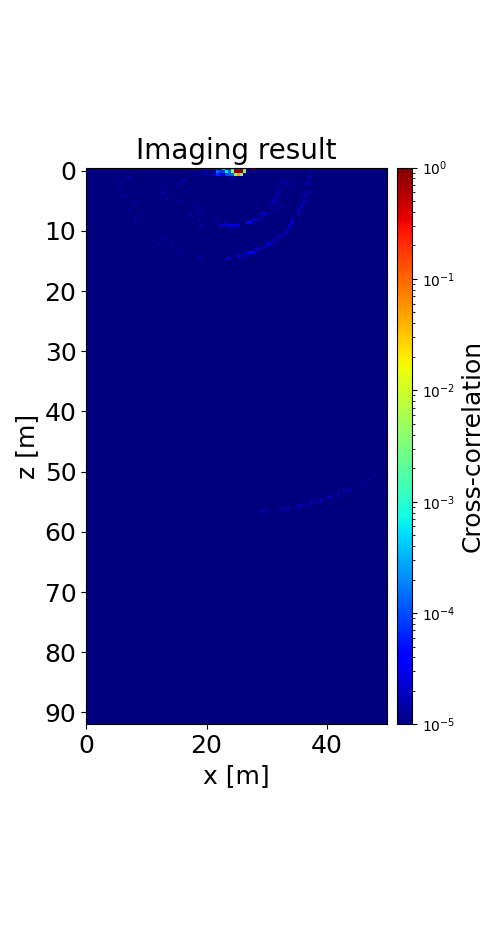

Data behind this chart, as committed beside it:
7.710351552471695361e-08, 8.222319777294127574e-08, 2.573447882241765449e-08, 1.090779253813872899e-06, 7.057355824874945461e-08, 5.507021652319280168e-08, 4.647796164277273327e-07, 6.319656826059398727e-06, 1.188453354343949317e-07, 3.319177479932508485e-08, 5.695350451852503585e-06, 1.938249294014966028e-06, 9.990286221417116268e-08, 1.385342122995867817e-07, 4.860847924963970822e-06, 2.176526882897567079e-06, 1.851202200357062603e-07, 3.094743302266186400e-06, 8.553733924866544005e-08, 4.472818061957933230e-06, 1.286724928978096797e-06, 4.921445525503554820e-07, 2.255445590702113267e-06, 2.085791351063681282e-06
7.438155583773682455e-08, 9.779871272652468506e-08, 2.596284729228448102e-08, 9.472283551879007671e-07, 7.171418515952997242e-08, 4.896098472173054182e-08, 4.544555398065670319e-07, 5.962058381396074051e-06, 1.194678020560714019e-07, 3.155034025608205197e-08, 4.655636008009080315e-06, 1.862201640010741389e-06, 1.562188630675875747e-07, 1.442887978494892971e-07, 6.215963758421560148e-06, 1.869838379481767422e-06, 9.203196803807684699e-08, 4.013236464663386986e-06, 1.045616546833703619e-07, 5.271860993287341251e-06, 2.743916526292873202e-06, 1.042899360515464662e-06, 9.798099582865095728e-07, 2.116945430422046719e-06
6.187366765452365172e-08, 1.465842451632670560e-07, 3.014813766908972851e-08, 5.303962295092919173e-07, 8.620974750446261917e-08, 3.554629461751267492e-08, 3.777505769291603910e-07, 4.373312111572687987e-06, 1.222107685169641531e-07, 2.600969237882786275e-08, 2.118954775032503105e-06, 1.360934594925068067e-06, 3.996669070710619166e-07, 1.635694012462687935e-07, 1.065931161662206730e-05, 1.067366615764530520e-06, 7.918179920465034596e-08, 6.979961298507783637e-06, 4.655263360263661738e-08, 3.595187803552036166e-06, 3.227839548945959333e-06, 3.221827646695512334e-07, 6.328772961697224516e-07, 6.352837359944900904e-06
4.068192811932789409e-08, 1.922503149313600718e-07, 5.547202610956061182e-08, 3.595950417015402963e-08, 1.018497303258700808e-07, 2.346931079464648350e-08, 1.999392963879088923e-07, 1.475944715893100129e-06, 1.921068043958002500e-07, 2.587264694379029749e-08, 2.988150858722201435e-07, 6.118738337808566652e-07, 7.360795344365192909e-07, 2.555738217814641221e-07, 1.485269226001286769e-05, 2.707151600930285670e-07, 1.946286353154883626e-06, 1.002520602195015062e-05, 4.601547858964284753e-08, 1.977571886234025255e-06, 4.701487595175841292e-06, 7.070702212434767873e-08, 1.899219694750612895e-06, 6.474092698749680028e-06
3.773374914412230690e-08, 1.395506284720518889e-07, 1.474226388888096376e-07, 4.990413091759390507e-07, 5.427111633673608931e-08, 1.298368494577867266e-08, 2.883111001974593004e-08, 1.906221159324778373e-07, 5.312197695876891644e-07, 3.464748640967803503e-08, 1.693013782507577345e-07, 6.112498131119346543e-06, 6.380654431158563016e-07, 3.663607534978102477e-07, 7.005493687128914775e-06, 5.683173544015512613e-08, 4.844146079220705334e-06, 5.458970586064344414e-06, 4.047245242569007782e-08, 5.639607457879031966e-07, 2.651514725659890221e-06, 1.832540950063096095e-07, 6.857479114201286615e-06, 5.816565120001135902e-07
2.602915099293845457e-08, 7.067474334543766149e-08, 2.293182824064611274e-07, 1.470497724033444402e-06, 8.558305125036719878e-09, 6.990015273390488719e-08, 1.621153316939655397e-08, 3.779917954335296852e-06, 7.939462054307696534e-07, 4.888335731089098564e-09, 4.218748463765622689e-07, 1.851983301036102769e-05, 2.433135531375240019e-07, 2.821319551369239317e-07, 7.878854700957664200e-07, 3.052971190846399184e-07, 3.346504446683404066e-07, 3.045573095034386921e-07, 2.387601307140459657e-07, 2.070328498475075834e-08, 5.169962790237989540e-06, 9.864521657949023185e-07, 4.098740416367603300e-06, 3.022255040851120641e-08
5.991420172423081787e-09, 1.362977161684161394e-07, 1.002070131372649178e-07, 6.175264366979066429e-07, 7.129911198259632310e-08, 1.894034124370814194e-07, 7.995094134035600650e-08, 3.288543681721539825e-06, 1.155202588196921540e-07, 7.523596227734317137e-08, 2.620854372285047177e-07, 2.234770494429629601e-06, 9.757053549594732106e-08, 6.478829468702319435e-09, 8.821767060780306567e-06, 1.416304714132631857e-06, 2.916404153376824913e-06, 5.016280928384950217e-06, 1.189325869889462435e-06, 7.552672147301414655e-08, 6.207834690639907492e-06, 2.492240726671153194e-07, 7.597778018717594886e-07, 4.393375285001086286e-07
3.941327915782308092e-07, 3.734447088392779432e-08, 1.272722317486297885e-07, 1.157147760276189475e-08, 1.064987297206569893e-06, 1.261430732794069931e-07, 5.425505560999116683e-08, 1.064205467443556313e-07, 4.493500686794144630e-06, 1.805777251048510710e-08, 1.952140991158760250e-08, 1.060116334844570181e-05, 1.775392971157133501e-06, 7.233870617791986319e-07, 8.864260985631323956e-07, 5.252507439739535985e-08, 4.157823296922408651e-07, 3.214992325537363771e-06, 1.175111661180743042e-08, 1.221340848768190865e-07, 2.144156898180939659e-06, 4.425707496044052402e-06, 2.244020250777836715e-06, 8.122410816894735725e-07
1.266864537214086833e-06, 7.293884120155286073e-08, 7.872379271742386722e-08, 1.827230538342835345e-07, 7.154175299852923548e-07, 6.435861299563321412e-08, 3.184060028908732747e-08, 3.285039360350939985e-07, 3.618660867293136293e-06, 1.249225408084756223e-07, 3.056736791151786947e-08, 1.716827569627096790e-06, 4.786233311241081079e-07, 2.891980949010131296e-07, 3.253589266730026877e-07, 1.430887562433677692e-05, 4.909030665475329329e-09, 3.228747578776626939e-07, 9.747084829016798517e-06, 4.243755924422673777e-08, 1.637878023630446015e-06, 5.590454569628041406e-07, 8.632910063678590433e-07, 1.879429296031986428e-06
2.997514723398097927e-08, 2.789328901109358373e-08, 1.316148198175669833e-07, 1.440383722748598176e-07, 1.043068388962003387e-06, 4.166237347854027243e-08, 2.239049352134942983e-08, 4.122155012326972948e-08, 2.683910975249262255e-06, 9.228110214076988089e-07, 9.667096378488896291e-08, 3.735390348143222668e-07, 1.795864995971002871e-05, 9.871600743114853917e-08, 4.213793441847290263e-07, 3.949960632298404735e-07, 4.482177390123332001e-07, 2.185485598896872509e-06, 4.510763812019355011e-07, 3.691507345675515237e-07, 7.356276607971287426e-08, 7.261788895200073979e-06, 3.964703010388550992e-06, 3.269533452273701337e-06
1.239052377033800493e-06, 3.663623688586994432e-08, 6.474297919161284464e-08, 3.004246729118489207e-08, 4.012357613098918613e-07, 2.652689880357845222e-07, 1.617667816268183255e-07, 4.692244194447631218e-08, 1.433460604158179108e-06, 1.264314143567679646e-06, 1.569021579251747258e-08, 1.300989446044851831e-07, 2.724531339148120008e-06, 1.232440346437626641e-06, 4.290729754027848745e-07, 4.187443796025621026e-06, 6.162039422859436370e-07, 8.708416195488404356e-09, 3.030487955693295693e-06, 2.693794582548039086e-07, 1.705187961852057335e-07, 1.081113207413628248e-07, 3.336948676101392115e-07, 3.420245932899018381e-06
1.025603231427496357e-07, 1.249556032981452026e-06, 7.945079018278647451e-08, 1.605081105089827323e-07, 2.340997532899546137e-07, 9.857463628325450650e-07, 4.182119533287150121e-08, 7.133837090969769913e-09, 3.497479604159622930e-07, 4.108181027216864791e-06, 3.071905030696153728e-07, 1.100348846822889119e-07, 1.726401875993142345e-06, 4.762784143818345824e-08, 1.120201376930352376e-07, 6.570917453759885484e-07, 1.481529257713251907e-05, 8.486711937040455289e-08, 1.454988993480214775e-06, 1.162834255397805518e-05, 1.318478673382754166e-07, 1.090891200705498462e-06, 9.932678223554358169e-07, 3.478014811159371825e-06
2.018085306258547973e-07, 1.387244409513880416e-07, 6.113052463668004438e-08, 1.542367960612944882e-07, 1.929317384143269793e-08, 1.388114085856567629e-06, 9.236019862638179567e-08, 5.555067662982143445e-08, 9.756232702513051999e-08, 4.253349137043156593e-06, 3.126650047218298728e-07, 3.233617640752986315e-09, 4.081814913580780450e-07, 1.015720595518690505e-05, 4.403138515433611504e-07, 2.203800508005779693e-07, 8.017521208342638973e-06, 1.495102316164402555e-06, 7.792832163492118782e-08, 5.886998069759037457e-06, 1.371021982544375575e-06, 9.388570963680543229e-08, 4.623159009599953343e-06, 1.169811249129347485e-06
2.008527820956734917e-07, 5.725176523749686744e-07, 4.184080496259420643e-07, 5.448082003380068314e-08, 5.242457296904798092e-08, 2.117745619433500144e-07, 1.423558454902603047e-06, 5.788775086604504677e-08, 4.469530244296908936e-08, 6.181703766777898318e-08, 6.823177762237953331e-06, 2.064930539574484584e-07, 1.690870776045952817e-08, 8.237143530256198264e-06, 1.070444034511451852e-06, 5.871119986595360263e-07, 6.151636145793263757e-07, 1.171701314884014535e-05, 1.547812882355435843e-07, 7.216551539741671514e-08, 1.081092312342087737e-05, 2.019557416578193911e-07, 2.483432778841619470e-06, 4.268815228723468283e-07
8.004999289123629093e-08, 1.686414938206186709e-07, 2.615831548553267729e-07, 4.096203968163351415e-08, 9.499530708686832406e-08, 3.191025643800040093e-08, 9.522892572182378973e-07, 9.475640537107751586e-08, 4.244826370328279895e-08, 3.120616920777321737e-08, 3.243430256894317081e-06, 6.716373971036449416e-07, 1.119521339909961905e-07, 4.562646229479902434e-07, 1.303485696761798315e-05, 1.362383548198703137e-07, 2.761948385207117711e-07, 8.271151984711838014e-06, 1.637056472969534276e-06, 1.987083613279610929e-07, 5.136985409815425932e-06, 5.631879393341998365e-06, 1.825231004762695182e-08, 3.886045124430424385e-06
7.619110840144887494e-09, 1.173158483052697950e-07, 8.599636681271407542e-07, 3.858778202950003385e-07, 1.409622398761968296e-07, 5.223901057600991152e-08, 4.920686934540839557e-08, 1.430490100329313055e-06, 3.918162050186120223e-08, 7.855239667562329171e-09, 1.567157993405018953e-07, 6.197362983325276986e-06, 1.765874859839390189e-07, 5.968549029939825973e-08, 5.783889327934400736e-06, 5.227496523705183375e-08, 1.015033171277281786e-07, 9.400436358155374262e-08, 1.539894895358919112e-05, 1.776623817784783343e-07, 1.338225381888381720e-07, 9.783082867700590462e-06, 4.845762518514163429e-06, 9.245326802691238227e-07
2.465366204515104334e-08, 1.627349804992225989e-07, 1.474946602788196574e-07, 6.857591685496164328e-08, 6.093837173656985390e-08, 2.240347354163053105e-07, 3.173564771326418088e-08, 1.409918464606874439e-06, 2.993405931738694864e-08, 1.027327442464530061e-07, 4.152261980578961930e-09, 4.434781276292904556e-06, 2.292877979926804342e-07, 1.417377392204630798e-08, 3.895767012101740427e-07, 1.001568043093880403e-07, 1.057630049401872976e-06, 2.170988968434281311e-07, 6.190051309858539587e-06, 6.545738044834008552e-07, 1.475782325428876035e-07, 2.342905260462506742e-06, 1.847665035690522874e-06, 4.642873674507591326e-06
6.325663457121604820e-08, 6.330320825671203681e-09, 1.487990263948504397e-07, 4.912259801744182330e-07, 1.044286948475350637e-06, 1.828578308041373731e-07, 2.451399726567395124e-08, 4.402565483177784633e-08, 9.933361418460652158e-07, 9.109875820868198152e-08, 1.852239326593914751e-08, 3.429340656928534059e-07, 3.764907984577805855e-07, 9.613903482027758229e-07, 6.242052873674340306e-08, 2.098106873504665470e-08, 1.670395058443830479e-05, 9.152681061870528544e-08, 4.866925161048294267e-07, 6.453444409094789090e-07, 2.087359655024498301e-06, 2.607508406519721968e-07, 2.414267747328965480e-06, 1.754072354062257926e-06
1.391474535549880017e-07, 1.456952987497602769e-08, 4.268367274053179722e-08, 9.101497592977364020e-08, 9.816216896280915107e-07, 6.383962528460841467e-08, 1.307996445669082583e-07, 3.430768060227011380e-08, 6.493009935037363961e-07, 9.880078455581964945e-07, 5.969005575097713609e-08, 6.644717694886323746e-08, 2.407202456908488494e-07, 6.598256471673083047e-06, 3.929797074154783014e-07, 3.791479546778492664e-08, 7.897020672347123814e-06, 1.945133513247755323e-07, 2.568637325810592983e-08, 1.623620397376827581e-07, 1.249108047495034708e-05, 8.936782084205995606e-07, 3.389624416586349656e-08, 3.179268171746906502e-06
2.573169646824521450e-07, 2.084709281489519263e-07, 1.994327446806777288e-08, 3.938372322330202354e-08, 6.979493333021778545e-08, 4.721831151455492255e-07, 1.015598799666935584e-07, 1.699080726386661095e-07, 3.250422206146081890e-08, 1.188915620439526959e-06, 2.771975805182860966e-07, 1.456054382497044260e-07, 1.528743565702459370e-08, 3.859722325437261342e-06, 2.321799609212587174e-06, 1.558382660152881317e-07, 3.355703110098201259e-07, 7.675430567070065560e-06, 1.533341659629496490e-06, 9.254347583340310132e-08, 7.746107981778049828e-07, 1.212218356363674044e-05, 2.854026086268100840e-07, 6.202021514204776129e-07
1.225679941735086583e-07, 5.299282315408352184e-08, 8.605093537392877917e-08, 8.642934300336840125e-09, 9.101387031545025179e-08, 3.779474732847557063e-07, 1.332446177311698224e-06, 8.347253839171910896e-08, 9.103634819923096409e-08, 3.976562395713301857e-08, 9.042937118772885619e-08, 2.254980867579695169e-07, 1.041758611657414692e-07, 2.375930481619732839e-07, 3.247925137795495951e-06, 1.856132397964522450e-07, 1.421025342350948571e-07, 6.226883896167274470e-07, 2.623186429988797294e-07, 1.839085495796788543e-06, 1.334111440915027414e-07, 4.088341900946561274e-06, 6.162651770833646067e-06, 1.054492590566467511e-07
6.470785581277491434e-08, 2.291552339330993970e-07, 9.116411433818410958e-08, 1.125186880872084606e-08, 8.471068467850236375e-08, 1.544773261949988749e-08, 1.240131204982977396e-06, 7.581321612128465456e-07, 1.940381180565667774e-07, 3.773017241051253557e-08, 7.817922527999118471e-08, 6.561130905910233824e-07, 1.762933153256901043e-07, 9.220166050645801080e-08, 4.344181018348656251e-07, 1.000638634343922654e-06, 1.088416193431688842e-07, 5.461563286887692705e-08, 6.596163792904904988e-07, 1.412558555920682399e-06, 1.871896156961596965e-06, 1.701251352960971053e-07, 6.016732439184715828e-06, 5.280359373278934929e-06
1.822956359749585791e-08, 6.369996488067428656e-08, 3.106539078549174248e-07, 1.540734712306808144e-07, 1.685068119332118237e-08, 1.609522941512778331e-08, 5.227802941313145197e-08, 1.144236424131664475e-06, 4.221418923261444523e-07, 1.011046697357157001e-07, 1.902061546162305168e-08, 1.057396340196328622e-07, 1.270574988747420883e-06, 7.466082048326534874e-08, 1.786545848804383191e-07, 3.865013033308084943e-07, 5.754245231914436830e-07, 3.429417450950248571e-08, 6.875571148126622134e-08, 3.387059892073879724e-07, 7.900764291155689714e-07, 1.956919546818406857e-06, 2.349400863687649843e-07, 4.585871191396721223e-06
5.849013613255228516e-08, 2.967341645626400219e-08, 1.855517136815921568e-08, 3.453637415255855666e-07, 1.911154227638078010e-07, 4.641725258189025273e-08, 8.681109505079429881e-08, 4.239044867921857620e-08, 7.208945620079041114e-07, 4.006136512857751466e-07, 1.122096566120856282e-07, 6.041236919400896622e-08, 2.002625380246118555e-07, 1.161255282102527828e-06, 7.710476988906287799e-08, 3.246803744116502829e-07, 3.300792117563438808e-07, 1.348292935369275201e-06, 3.111128028320293313e-07, 1.495606887597501508e-07, 3.575098639581105806e-07, 2.026621899026893857e-06, 9.934739744953303929e-07, 1.488956467384386895e-07
5.646675185229952220e-08, 3.803039245942974709e-08, 3.301523528702584950e-08, 6.377399834020344306e-08, 2.660248773988392857e-07, 2.637839328566516611e-07, 6.427143093798574869e-08, 6.552475598052095644e-08, 2.516125757360783857e-08, 7.265494404926748454e-07, 2.532403621520405076e-07, 2.354003765033283294e-07, 1.558105639275464673e-07, 1.835816348870700819e-07, 6.758979024209994857e-07, 6.849488179916829068e-08, 1.756055404837763198e-07, 5.271078619058286105e-07, 3.716629364062576171e-06, 3.290566369968477746e-06, 3.363730298183012884e-07, 4.891857332419009975e-07, 1.126927010171923823e-05, 4.666896997288866359e-06
2.059459347932550989e-07, 1.838669589418974952e-08, 4.250175453330956586e-08, 9.723658131396230547e-08, 7.054820884264142978e-08, 2.337916784605750947e-07, 3.209232517837697291e-07, 7.522363031151871377e-08, 5.222106846366898860e-08, 2.352591001353665799e-08, 1.038429474964710030e-06, 5.624946756339222843e-07, 1.745897422275760154e-07, 2.067793505507313203e-07, 1.694148530834584026e-07, 1.434011075461897597e-08, 4.069754938996766584e-08, 7.689498679023624172e-08, 1.951068902043898966e-07, 3.644892061026421851e-06, 6.391362860265426956e-06, 8.296186670908754339e-07, 2.549900556721285547e-07, 2.664958385296365843e-06
1.204943358267788719e-07, 1.700523182168224434e-07, 1.495275045456679036e-08, 4.735019432574261956e-08, 1.220476202203014442e-07, 6.003186503471748943e-08, 2.669292080359896434e-07, 2.130338496503506083e-07, 1.134515520103622092e-07, 4.673229805698793353e-08, 4.230301752527367211e-08, 1.304768280397041305e-06, 1.248152612611767444e-06, 3.862289022986062708e-08, 1.751885004595943670e-07, 1.116461575617019776e-07, 1.137394317178958724e-06, 7.989910572324626395e-07, 9.549819855906211648e-08, 1.302800058998311488e-07, 1.232326003053445586e-07, 2.153371222406932102e-07, 8.414495948682659626e-07, 3.093754745475723647e-07
4.309114372038211378e-08, 1.763503031286116843e-07, 1.930102388862021286e-07, 2.845252734179023651e-08, 4.719995782259121796e-08, 1.142093499939047769e-07, 5.967404985882223100e-08, 2.653436423891206314e-07, 9.425960988078907244e-08, 2.491546270393112559e-07, 4.503700952523042111e-08, 3.575901111200852309e-08, 5.349519430594104838e-07, 7.121321404337804405e-07, 2.720481556464761934e-08, 6.926274815368734073e-08, 3.360746359134784960e-07, 8.607496429249932773e-07, 1.043749580854679455e-06, 9.736823599617094576e-08, 8.575436686906999731e-08, 4.095880845123064260e-07, 4.094825524914539782e-06, 5.198453834094376732e-06
8.912945010162978382e-09, 2.729186320814855939e-08, 1.860844670519077545e-07, 1.363675040294356072e-07, 5.049014318190178794e-08, 4.437056558830954366e-08, 1.300720840863647915e-07, 1.139091424093990715e-07, 1.203507708010858597e-07, 2.093616421366008287e-08, 2.706905942468368173e-07, 1.695078255487635152e-07, 1.256026085727091683e-08, 5.657557671691600787e-08, 4.533820206205305893e-07, 6.978421508276746687e-07, 4.153601945235969077e-08, 9.618990668180439369e-08, 1.107358184141399989e-07, 1.181694813086635143e-06, 1.253602692823848147e-06, 5.376946898759723127e-08, 9.433332696844749008e-08, 2.298462275877798345e-07
1.053185215439264169e-07, 8.910251194100030766e-09, 3.419634342145249002e-08, 1.784257912717055861e-07, 1.106463825010720209e-07, 3.621803387578990877e-09, 2.051007735877507971e-08, 1.108837397503738172e-07, 6.981223929479473958e-08, 4.834586200618509806e-08, 1.453389785591978126e-07, 2.133427500989007578e-07, 1.226709713314753601e-07, 1.396731360225798599e-07, 6.001677471473759904e-08, 9.423490064837744621e-07, 6.248765662770086307e-07, 8.895084528909529011e-08, 6.140855826526303390e-08, 9.955015182011284378e-08, 1.836417005110259566e-07, 2.795074895928976949e-07, 1.117979910179531281e-06, 1.198062807477766380e-07
2.183102064063941329e-07, 8.059261459149958630e-08, 1.148672408597431755e-08, 1.524389970489777297e-08, 1.134335669163171809e-07, 1.128533500164390538e-07, 7.983649852202352773e-08, 4.353861910848612496e-08, 7.142364508006663722e-08, 6.796895946441119936e-08, 7.295322026438182179e-08, 2.181609002564422672e-07, 1.465569972887289404e-08, 2.453033316723864723e-07, 3.434396796345338317e-08, 5.171024493867492033e-08, 1.784277119212147149e-07, 1.381341514687791646e-06, 1.192075166887962326e-06, 6.479119219494036715e-08, 4.879748675673371567e-08, 5.819287591509710713e-08, 3.401098002731801513e-07, 5.179121459815271239e-07
2.557420799494805863e-08, 1.855777056798352190e-07, 1.170052750098416091e-07, 2.028848559286387186e-08, 2.189800526096794290e-08, 3.541973199203641076e-08, 4.195880284250303007e-08, 7.386868962453406271e-08, 4.442015414168488804e-08, 1.482013097247398033e-08, 3.680287681837663374e-08, 3.814090945216616993e-08, 2.971278408398542776e-08, 2.562519609118693996e-07, 1.227776076056979807e-07, 1.894285402255213516e-07, 2.558352710128013723e-08, 2.811265801784556328e-08, 3.743125926831633332e-08, 1.365873503806355079e-06, 1.020514083566094312e-06, 2.744693285893442359e-07, 1.112203885646924779e-07, 9.706572527510409750e-08
5.360230181454646679e-08, 2.126608378421348322e-08, 5.359788537674503579e-08, 1.090525122570809255e-07, 2.902921764913551235e-08, 7.365177822653560874e-09, 3.071934670862475581e-08, 8.161789748781974109e-08, 4.043339352920441242e-08, 9.411494061129564454e-08, 7.789264425974422864e-08, 8.666595379092808369e-08, 1.145187240357512880e-07, 3.205631430143611648e-08, 6.861503551694525712e-08, 2.368667388928922923e-07, 1.519569787671369235e-07, 2.056856354544879479e-07, 2.344084816905992049e-08, 1.136833297755884729e-07, 1.153734065623419582e-07, 1.122474309897194800e-06, 4.397107002451235887e-08, 1.262569126116524643e-06
1.760624985878574207e-07, 4.811403484084338054e-08, 1.214003155583388233e-08, 6.231944684471234692e-09, 1.586561969716824855e-07, 4.125641092705823185e-08, 3.306825923949373035e-08, 2.486679417227503751e-08, 1.530357442758760823e-07, 1.026732168364074731e-07, 2.879810530883983073e-08, 6.507060618670983238e-08, 7.735356358839053222e-08, 3.273611748533419248e-08, 5.713697101643789664e-08, 4.239533938014061353e-08, 5.989103937912413788e-08, 3.212010178607503026e-07, 1.005158643652783474e-07, 2.303545328526998856e-07, 1.064739495150218314e-07, 9.947202991957850504e-08, 1.134004422723146190e-07, 9.904293299464032361e-08
1.060829686620063299e-07, 1.151132191178050976e-07, 9.075586636893933420e-08, 4.731584289752540435e-09, 2.434569446081622805e-08, 1.714966473965840092e-07, 1.163681030126334864e-07, 1.039590703135810374e-08, 2.575120979927366013e-08, 5.958400253753273814e-09, 7.875209261540954343e-08, 5.990547943811606245e-08, 3.921086626330176312e-08, 8.772469495034214266e-08, 1.391606136663444979e-07, 3.971022129928437194e-08, 5.170236506946070115e-08, 4.616104460095531739e-08, 1.141997008635515891e-08, 2.729861121011065007e-07, 1.607477403212867845e-07, 7.256640279322362271e-08, 1.988188841923620338e-07, 2.594566759203803665e-07
3.220278805919476433e-08, 6.516720368924100493e-08, 1.591879594270325001e-07, 2.143815000412407699e-07, 5.416296871480680093e-09, 2.407579357443103700e-08, 4.777391594802606120e-09, 1.105010792533219450e-07, 1.068456965563783676e-07, 2.374330141276284401e-08, 3.473420727036497088e-08, 5.992723601923966551e-08, 1.322236294189288547e-08, 3.735937149057318655e-08, 4.368916729991670991e-08, 1.039321859225593447e-07, 9.667466960108901736e-08, 6.494198910685652817e-08, 2.885181163574148698e-08, 5.292794486386617650e-08, 5.142388550621430287e-08, 9.887071389589887708e-08, 2.841429056739465338e-07, 2.204939668051920853e-07
1.194926470057626431e-07, 2.823089215658300458e-09, 9.666519980126221791e-08, 6.273043205525449888e-08, 1.713677769266144829e-07, 3.023107279132809445e-08, 9.344267238124277946e-09, 5.468290662992296819e-08, 6.237889181463119137e-08, 1.895577463901199043e-08, 1.040953344259022881e-07, 2.276006947318779804e-08, 4.687710725400124013e-08, 1.257221477588821189e-07, 2.732642930170921208e-08, 3.165941128761278459e-08, 3.594711466175435085e-08, 6.098072958705479720e-08, 1.838816642140130159e-07, 3.193175037704425322e-08, 8.526877394366685111e-08, 2.633411298059634366e-08, 2.299727592448822311e-08, 1.130365287914501325e-07
3.229784326935401753e-08, 3.685825204754477112e-07, 7.350884471591569130e-08, 6.011584822017210456e-08, 4.696893593522250158e-08, 1.258676754087529390e-07, 1.710015802887035204e-08, 2.873509527311279312e-08, 5.050513945620404672e-08, 7.756561075355594889e-08, 1.042010289945790756e-07, 1.157102360288587013e-08, 1.091211355337212982e-07, 2.453647079347174833e-08, 3.543221759763523533e-08, 9.985264239154876120e-08, 3.491020344366977778e-08, 9.384070560762265973e-08, 3.598094263339287894e-08, 2.775874622611343924e-08, 8.004464335122746759e-08, 1.199476985123827230e-07, 1.237384989422246796e-07, 4.351879794309574683e-08
2.629459121009848918e-08, 4.362087023302290190e-08, 1.050958104130783038e-07, 3.120421774039263910e-07, 2.831160160905384689e-08, 8.617146358538151500e-08, 1.952739861079370190e-07, 1.958608570078463773e-07, 3.045421331884336569e-08, 3.245593004793113985e-08, 2.969773383381569946e-08, 2.534776185213718399e-08, 5.831048864657846511e-08, 5.127209153993775419e-08, 9.874849969261834016e-08, 5.568040960045280975e-08, 4.946960879786582767e-08, 1.154751344678092059e-08, 2.038934461305998424e-07, 5.361497856880239065e-08, 6.680337743392156906e-08, 2.729813423268283948e-08, 1.835046143478340835e-08, 6.760522987964809556e-08
2.972614182878635499e-08, 9.721776832022912010e-09, 3.426057957720917221e-08, 2.323569494329844898e-08, 1.114634664777927136e-08, 4.870781957041581974e-09, 2.211661928327785060e-08, 4.688453162061230411e-08, 1.099196912126352187e-07, 1.403014513084828365e-07, 1.891442467628442202e-08, 8.622541912593246865e-08, 5.511482696053484436e-08, 2.800003491471457907e-08, 1.836554467928247004e-08, 1.892227726419829134e-07, 1.764362951395462136e-08, 7.557501810337048397e-08, 4.646056911202306512e-08, 6.588868480586496932e-08, 3.788535477294248413e-08, 2.034828484363878284e-07, 1.720549417064901425e-08, 1.283883235992756034e-07
2.759255104112663601e-08, 3.641295268710262606e-07, 2.452022132545120984e-07, 9.244730324608273612e-09, 1.416174575908839109e-08, 2.932505857671780294e-07, 3.051578259958640070e-07, 5.337223863770458278e-08, 1.256513115463502547e-08, 2.102329387957498278e-07, 1.434685133920852310e-07, 7.224242185613345386e-08, 7.514844367158249772e-08, 2.379362110920947276e-08, 2.786320546899070655e-08, 1.902020606791154854e-08, 3.475973009300005014e-08, 4.057145774517070713e-08, 1.743360418612905201e-07, 2.293682192109722166e-08, 9.549642557806240282e-08, 3.989343023500429839e-08, 4.722169089863874526e-08, 6.002477153005327303e-08
1.618949244993254761e-08, 4.913521344698973156e-09, 9.217035954883184439e-09, 2.071451681374487513e-08, 5.530667074622972760e-08, 4.217323346973677325e-08, 3.030661625576588456e-08, 1.078125989442717455e-07, 9.034245793686486039e-08, 6.447059705026854931e-08, 5.415260619170303976e-09, 1.839483819060755438e-08, 6.123581050844544195e-08, 3.050240393916220979e-08, 1.078735426702229291e-07, 9.843735878349746736e-08, 1.135820873717422652e-08, 4.431894035440529728e-08, 3.344521513489485911e-08, 5.051675785923502624e-08, 8.903740166420126337e-09, 6.688532154564315912e-08, 1.872810439513344586e-07, 5.358767942943441166e-08
2.228578295283940132e-07, 1.689585133865442842e-07, 2.659309656770338115e-08, 3.869004923127882917e-08, 2.305178104715742897e-07, 2.060949030910861767e-07, 1.878108065935987417e-08, 1.082196069585922147e-08, 1.779908258454170757e-08, 1.982958473142708742e-08, 2.940326977926539309e-08, 1.647711491081965589e-08, 2.193003818441010790e-08, 7.476524489336330341e-09, 4.630271340786541467e-08, 5.416040320074467371e-08, 3.943932146081528465e-08, 5.473361826224344819e-08, 1.281104927266100995e-07, 6.215360945156652521e-08, 1.831982491226987777e-08, 7.870657549924309662e-08, 4.979254544543904797e-08, 4.701044708603710920e-08
2.614730608099480986e-08, 8.709109898760708469e-08, 3.450408549431138786e-08, 5.903512732747370698e-08, 7.983876106096224270e-09, 3.312462471823659781e-08, 3.922459872991470327e-07, 3.103763869817364083e-07, 4.489903975437886504e-08, 1.509419623280192565e-08, 8.700349332481448037e-08, 4.301131480824599303e-08, 3.723446316325623668e-08, 2.115286016015646947e-08, 1.984829943348177933e-08, 1.930173159047255044e-08, 7.228867596744063148e-08, 1.904070774161514828e-08, 3.330436884868616679e-08, 4.217341264141305447e-08, 5.986280772526202114e-08, 1.227827751078666013e-08, 5.342622372425961746e-08, 1.215171575771358009e-07
7.704155004703374581e-08, 2.012613424322562650e-09, 2.777732157408305610e-08, 9.062276116517355239e-08, 1.138514014511123011e-08, 5.817673204041251037e-08, 2.409466094693227031e-08, 3.957100490905275133e-08, 3.898836508661245934e-07, 2.584119140108566368e-07, 9.544343076148175384e-09, 1.401648674091222989e-08, 3.608855517218248866e-08, 6.453528396735527052e-08, 2.073282607369739915e-07, 2.910884190881464541e-08, 3.126779965024919209e-09, 1.741645206344097879e-07, 1.967064789479828648e-07, 1.005603585197284548e-08, 1.005500426135671359e-08, 5.516073355210695840e-08, 3.313077986984266411e-08, 3.585456781762527033e-08
1.422432443850874857e-07, 3.582769892765110592e-08, 2.097648012602109157e-08, 2.128877832327314679e-08, 1.135826998534200509e-07, 1.124843618404632563e-07, 3.043566275607520441e-09, 9.166484377545049083e-08, 1.838631836569411900e-08, 4.523127164938652438e-08, 3.153802225087730070e-07, 8.523313186929132374e-08, 5.985430403875795667e-08, 1.195198000189896051e-08, 2.545929099725011414e-08, 4.077680992214245676e-07, 2.541236436964186655e-07, 2.412719392275870875e-08, 2.765465789438449940e-08, 4.203917717270806277e-08, 6.675604613368110923e-08, 2.217856989986652000e-07, 4.239133574946538411e-09, 1.811465392829825666e-08
9.125585353691907547e-10, 3.468125444740282216e-08, 1.726171235121845039e-07, 5.960598746709190195e-08, 4.556589155824394191e-09, 3.074396443705720418e-08, 7.790549057450558811e-08, 2.898692498482659193e-08, 1.227684466378975292e-07, 1.911045985361397880e-07, 1.930626971671449874e-09, 3.727231960837268292e-08, 2.966466204977712801e-08, 2.622299124720367820e-07, 2.769749280354816879e-07, 1.494143016359918864e-08, 2.874368048757807809e-08, 3.720236936762441536e-08, 3.207768632911118240e-07, 1.983890865717031786e-07, 1.153634018683149520e-07, 2.220869681302749562e-08, 3.317954090307927335e-08, 1.923379962026836786e-07
1.042206998268763398e-07, 2.742685943654277849e-09, 8.007754736388590866e-09, 3.631001203057018941e-08, 8.213685184173077748e-08, 6.706469102386416342e-08, 3.735040855321330449e-09, 6.376494446778309299e-09, 2.346571421945606692e-08, 1.084598725834897054e-08, 2.264630572260602319e-07, 2.418706621716941216e-08, 1.439892728459460589e-07, 1.762186587061599941e-08, 4.191934457355082747e-08, 9.351573164497571793e-08, 2.979888519465832981e-07, 1.844571915006553935e-07, 1.040192867012628040e-07, 1.526806259162997932e-08, 7.299848113071047231e-08, 2.737209500486596046e-07, 1.397245543462784365e-07, 1.910942043059019545e-07
1.256715812553088543e-09, 1.800585801388134498e-07, 1.067079787718838314e-07, 2.855868118124910885e-09, 2.247164288452693943e-08, 3.437460304825224193e-08, 5.485079893721789618e-08, 6.668056342399785601e-08, 2.733532928110221221e-08, 1.876099043323164557e-08, 2.666842776339731913e-08, 3.139494206089073582e-08, 7.700669107560225001e-09, 2.609103923878491513e-07, 1.766602952324887922e-08, 1.885168525157018344e-07, 3.357697563500826445e-08, 7.590955226065801689e-08, 1.027540129086358986e-08, 3.055858405339648280e-07, 1.654533296236446784e-07, 1.357868615433933100e-07, 2.362820137736834065e-07, 1.061028359145485448e-07
6.852813598004258178e-10, 2.361878621069169251e-08, 2.907320563448989554e-08, 1.786594149848161752e-07, 1.051583324990537413e-07, 6.520929995748305032e-09, 5.328897403953011435e-08, 2.670748119383055949e-08, 1.179646779127872323e-07, 5.058078394717415371e-08, 2.617905638363525776e-08, 1.141409710138480789e-08, 7.630057831401895679e-08, 1.430530960045628190e-08, 2.904612868703104594e-08, 2.531722728105047568e-08, 7.969558030964088728e-08, 2.538245356092469948e-07, 2.851866234721178215e-08, 1.305238264293857391e-07, 1.870687812277085211e-07, 4.705045196573776173e-08, 8.080087274367172257e-08, 2.125916354487905089e-08
6.256991484312525455e-09, 6.626473786765224745e-08, 3.474995776786489340e-08, 2.327076910959817162e-08, 7.217997849620503422e-09, 2.212158644154148385e-07, 6.215087191997817435e-08, 2.629643433765376820e-08, 8.719505752987616005e-09, 1.688098276316538120e-08, 2.088578578366878830e-07, 6.235610977851849131e-09, 7.035574046884354391e-08, 2.721345448666464202e-08, 2.293331436862292699e-08, 2.528339074419703035e-08, 1.970919406029194445e-08, 8.817630521427378854e-09, 1.948271907323051097e-08, 6.841501764148555600e-08, 3.599894002946673869e-09, 7.373754021711010253e-08, 2.214480739168863636e-07, 2.411702289423485737e-07
5.971669419459245376e-09, 2.825025781705452897e-10, 5.480566522393186576e-09, 2.133708959950747998e-09, 1.712680468188118511e-09, 2.865580267657799080e-08, 1.572772902407191197e-08, 1.926669345586733780e-07, 9.585154948205832077e-09, 1.078382024989474649e-07, 7.963743865885859354e-09, 4.569955293164936326e-08, 2.156665507888454535e-08, 1.850782039594978592e-07, 1.561070271581721812e-08, 6.660280838147008493e-08, 3.822865827417485184e-08, 2.525753778002624361e-08, 4.972277028313655921e-08, 1.528287004611056801e-08, 4.029072075888788471e-09, 8.211771873320642042e-09, 1.750035835924413257e-08, 3.017179894737401428e-08
8.272954153924846414e-09, 1.226480757580473533e-07, 8.862018467731113039e-08, 1.130333736618189067e-08, 2.497293161893780982e-08, 3.392816683922361229e-08, 1.077348618440372112e-09, 2.713259306271828472e-08, 4.019592194759215881e-08, 1.124581665950876593e-08, 2.366732614928014244e-07, 1.224275616169759948e-08, 1.070221663187818261e-07, 1.185428438586111376e-08, 4.957923871687325211e-08, 1.899674359000742556e-08, 2.114188285206231962e-07, 2.024919406036638429e-08, 4.178456819188711639e-08, 7.825981938680122754e-08, 2.921014945611234890e-08, 5.449274921876817532e-08, 4.249820313943913583e-08, 8.074831199980457332e-09
9.362379289447684915e-09, 4.054803076692931588e-08, 5.639689244389480654e-08, 2.583536379380248183e-07, 9.999876422672060913e-08, 1.589844184792044532e-08, 6.876721611516969240e-08, 4.653169492943537402e-08, 1.248730643278715901e-09, 1.554093846023936876e-08, 2.296833522274693935e-08, 2.838147572843817061e-08, 9.113994083470616437e-09, 2.227133738911667721e-07, 5.310106921944865308e-08, 7.921256175425415126e-08, 7.981016247594220477e-08, 2.879344903869534627e-08, 4.184392763695069142e-08, 3.987621002721451343e-08, 2.022934792484934610e-07, 1.064808680115848928e-07, 9.506581399500098459e-10, 4.676331426186428627e-08
3.240318919262965180e-08, 1.121087266332541930e-07, 8.592818974906506455e-09, 2.833811689029366541e-08, 6.633184331289057024e-08, 2.321016407541407899e-07, 9.633935543633407128e-08, 1.810299192868551434e-08, 7.386382281913911505e-08, 4.606638164739141357e-08, 6.433357671149573392e-10, 1.003372713643611293e-08, 4.648288696472671790e-09, 1.923790482374569786e-08, 2.655138515261235897e-08, 1.410794254591369838e-08, 6.051116832415647047e-08, 2.352161798082388590e-07, 1.355550158920020852e-07, 2.851648313888104039e-09, 1.007045778563772708e-07, 1.000062732795903954e-07, 8.487734064679285187e-08, 5.553217339831479775e-08
1.885881276171170224e-08, 2.462029664793598340e-08, 4.630329158690103392e-08, 1.360634413110655215e-07, 1.735106219647769262e-09, 4.920326913388046955e-08, 6.646888370989159994e-08, 2.571073836536042258e-07, 1.021440258033397347e-07, 1.091551217349160094e-08, 5.550652584647299838e-08, 2.985561303217799272e-08, 1.001784168061017914e-09, 7.025193126116640865e-09, 2.385529378079884360e-08, 1.457781848951681249e-08, 3.126966373437810363e-09, 1.083021296962419424e-08, 2.443374469757106880e-08, 3.999938531926419450e-08, 3.412602678499622012e-08, 6.411547252926694258e-09, 8.151070717442212666e-08, 2.119661761542060639e-07
2.900548925283101103e-08, 1.726523035104493348e-07, 2.622280556752606146e-09, 6.269438569560302977e-08, 3.715629055535973113e-08, 3.710568329131005887e-08, 7.588199304786939722e-08, 1.290212933605909305e-07, 5.345493790624109388e-08, 1.526516007717125418e-07, 1.363911784396338569e-08, 1.847251875713625324e-08, 1.485278353989428024e-08, 1.349580136151337400e-08, 3.194793040008772110e-08, 7.477098832727324616e-09, 3.729860113860364295e-09, 1.667990769076546797e-08, 1.221908283517799466e-08, 6.428684158241015416e-09, 4.258507510567582678e-09, 1.726894126385681890e-09, 3.335984332641326029e-08, 1.110982758018661842e-08
8.890144773264001780e-10, 2.807684675048278198e-09, 2.691444759985140766e-08, 9.081846912505089551e-08, 3.941459608686922695e-08, 1.121478980426752470e-07, 1.039803087971446233e-08, 2.849503953463230432e-08, 3.874219166384969557e-07, 6.659522747187169000e-08, 5.157122365422334765e-08, 1.381596847597761058e-08, 2.253185696561401552e-07, 8.992200309355034252e-08, 9.277920757062755082e-09, 5.930758575303766882e-08, 6.115906657241358279e-09, 2.550184472692419370e-08, 8.542818451663974715e-09, 3.501224654830960873e-09, 2.208655724555245482e-08, 7.043790437188094042e-10, 1.724061672310263561e-08, 4.439527549737157070e-09
7.302492052959325610e-11, 4.320019288814594636e-10, 1.077051993408192047e-09, 2.091028349105346944e-09, 1.096526150180620501e-08, 6.698850233124260422e-10, 1.906709590995699512e-07, 9.238708681375245000e-09, 8.636160668903528559e-08, 5.383510859390136628e-08, 2.058142262857261484e-08, 2.854283269183839832e-07, 9.747799760632738275e-08, 8.145969921285435984e-08, 8.494170430104773845e-11, 2.250073964375598083e-07, 5.745330339898766241e-08, 3.688199487867763864e-08, 4.746598979478154554e-08, 1.394335707733929367e-08, 5.024549276605499832e-08, 1.358975704607342069e-08, 8.737355812592820642e-10, 9.030753254888794446e-09
5.066080233650459439e-10, 2.354822900293131753e-10, 1.660419321312903716e-10, 3.957328050792758237e-10, 2.445652977502560026e-10, 4.248158544453633062e-11, 3.012321328308750372e-09, 2.690953149183682119e-08, 2.460918590195679523e-08, 1.693269423299220257e-07, 9.036623916305003078e-09, 1.054814132568829701e-07, 6.076124200013579160e-08, 5.568088222020645364e-09, 3.875760160995580103e-07, 1.290640282033198580e-09, 1.586027649140904794e-07, 6.994236087779677444e-08, 1.514979146922991689e-07, 9.269036035112651053e-08, 7.811178744652824107e-08, 5.511220272389040632e-08, 5.474670127379969554e-08, 3.358461558237030873e-08
6.744705909239267164e-10, 1.507136729663861810e-10, 3.099256176619442858e-10, 1.656209217152121791e-10, 4.050281373215993435e-10, 5.153804939008367052e-11, 3.984461319003603771e-10, 1.089113595369695516e-09, 7.616037615078231145e-10, 3.259618073364962713e-09, 2.513268051166484461e-08, 1.941496051372001415e-09, 1.927754654777195380e-07, 3.953091835475034079e-08, 5.686712488421430758e-08, 1.097568080426655787e-07, 7.150584453530992855e-08, 3.888258557639540042e-08, 3.906534522093599649e-07, 4.718086295293664924e-08, 1.100464902705881911e-07, 1.941526882435256100e-07, 4.505465688872034043e-08, 2.396997887039353410e-07
... 124 more rows
